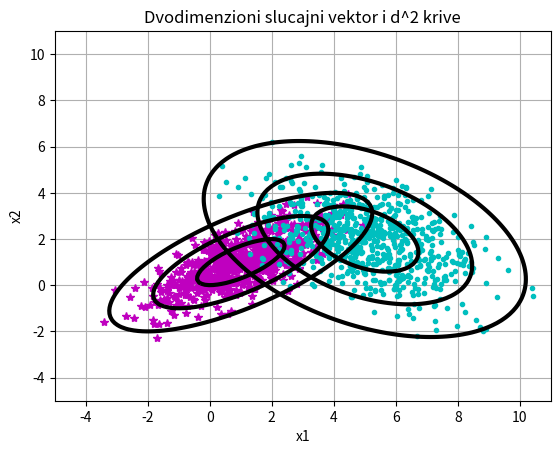
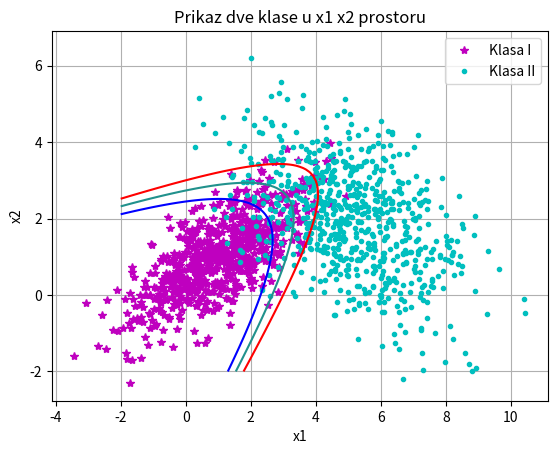
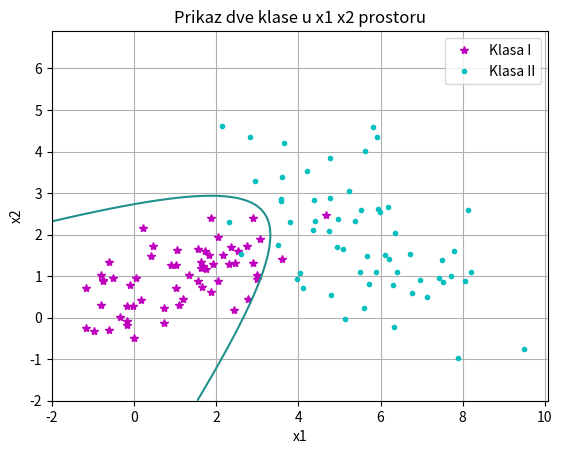
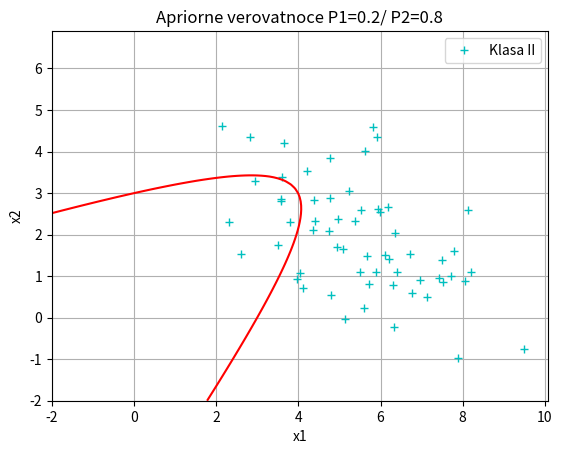
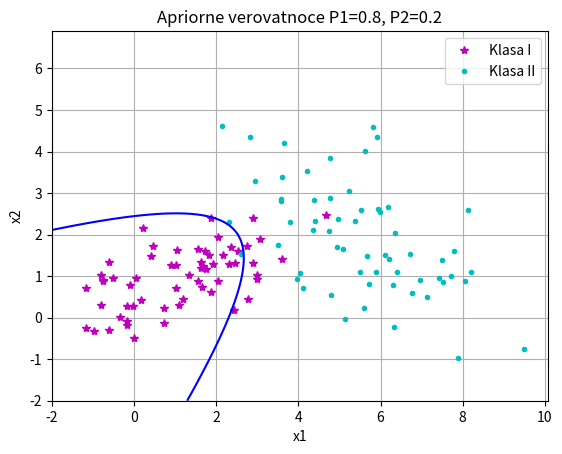

Write the Python code that produced these figures, in order.
import numpy as np
import matplotlib.pyplot as plt

M1=np.array([1,1])#vektor srednjih vrednosti
M2=np.array([5,2])#vektror srednjih vrrednosti
Sigma1=np.array([[2,1],[1,1]])#kovariaciona matrica, prve klase
Sigma2=np.array([[3,-1],[-1,2]])#kovariaciona matrica druge klase
np.random.seed(0)
N=700
P1=P2=0.5
y1, y2=np.random.multivariate_normal(M1,Sigma1,N).T
z1, z2=np.random.multivariate_normal(M2,Sigma2,N).T


from scipy import linalg
invSigma1=linalg.inv(Sigma1)
invSigma2=linalg.inv(Sigma2)
M3=M2.T-M1.T
m1=M3[0]
m2=M3[1]
m11=M1[0]
m12=M1[1]
m21=M2[0]
m22=M2[1]
z11=invSigma1[0][0]
z12=invSigma1[0][1]
z21=invSigma1[1][0]
z22=invSigma1[1][1]

k11=invSigma2[0][0]
k12=invSigma2[0][1]
k21=invSigma2[1][0]
k22=invSigma2[1][1]



######################## D2  KRIVE KLASA 1 ###################################
s1 = np.linspace(-5, 11, 120) #u odnosu na x-osu 2D slučajnog vektora formiramo raspon tačaka u proizvoljnom brojutačaka, ovde je uzeto 120
s2 = np.linspace(-5, 11, 120)
x1pom,x2pom=np.meshgrid(s1,s2)
d1=(invSigma1[0,0]*(x1pom-M1[0])+invSigma1[0,1]*(x2pom-M1[1]))*(x1pom-M1[0])+(invSigma1[1,0]*(x1pom-M1[0])+invSigma1[1,1]*(x2pom-M1[1]))*(x2pom-M1[1]) 
d2=(invSigma2[0,0]*(x1pom-M2[0])+invSigma2[0,1]*(x2pom-M2[1]))*(x1pom-M2[0])+(invSigma2[1,0]*(x1pom-M2[0])+invSigma2[1,1]*(x2pom-M2[1]))*(x2pom-M2[1]) #formula uzeta iz predavanja
fig = plt.figure()
plt.plot(y1,y2,'m*')
plt.plot(z1,z2,'c.')
plt.contour(x1pom,x2pom,d2,[1,4,9],colors='k',linewidths=3)
plt.contour(x1pom,x2pom,d1,[1,4,9],colors='k',linewidths=3)
plt.title('Dvodimenzioni slucajni vektor i d^2 krive')
plt.xlabel('x1')
plt.ylabel('x2')
plt.grid(True)
plt.show()
fig.savefig('zadatak1-d2linije.png')

############################## PRIKAZ KLASA I DISKRIMINACIONE LINIJE #############################################
X=np.arange(-2,7,0.1)
Y=np.arange(-2,7,0.1)
x1,x2=np.meshgrid(X,Y)

y=0.5*(((x1-m11)*z11+(x2-m12)*z21)*(x1-m11)+((x1-m11)*z12+(x2-m12)*z22)*(x2-m12))-0.5*(((x1-m21)*k11+(x2-m22)*k21)*(x1-m21)+((x1-m21)*k12+(x2-m22)*k22)*(x2-m22))+0.5*np.log(np.linalg.det(Sigma1)/np.linalg.det(Sigma2))+np.log(P1/P2)
l=0.5*(((x1-m11)*z11+(x2-m12)*z21)*(x1-m11)+((x1-m11)*z12+(x2-m12)*z22)*(x2-m12))-0.5*(((x1-m21)*k11+(x2-m22)*k21)*(x1-m21)+((x1-m21)*k12+(x2-m22)*k22)*(x2-m22))+0.5*np.log(np.linalg.det(Sigma1)/np.linalg.det(Sigma2))+np.log(0.2/0.8)
b=0.5*(((x1-m11)*z11+(x2-m12)*z21)*(x1-m11)+((x1-m11)*z12+(x2-m12)*z22)*(x2-m12))-0.5*(((x1-m21)*k11+(x2-m22)*k21)*(x1-m21)+((x1-m21)*k12+(x2-m22)*k22)*(x2-m22))+0.5*np.log(np.linalg.det(Sigma1)/np.linalg.det(Sigma2))+np.log(0.8/0.2)
fig = plt.figure()

plt.plot(y1, y2, '*m',label='Klasa I')
plt.plot(z1, z2, '.c',label='Klasa II')
plt.contour(x1,x2,y,0)
plt.contour(x1,x2,l,0,colors='red')
plt.contour(x1,x2,b,0,colors='blue')

plt.grid(True)
plt.title('Prikaz dve klase u x1 x2 prostoru')
plt.xlabel('x1')
plt.ylabel('x2')
plt.legend()
plt.show()
fig.savefig('zadatak1-discKrive.png')


####################################### TESTIRANJE NOVIM KLASAMA #####################
M11 =np.array([1.1,1.01])
M21 =np.array([5.04, 2.2])
SigmaM1 =np.array([[2,1],[1,1]])
SigmaM2 =np.array([[3,-1],[-1,2]])
N1=60

y111, y211 = np.random.multivariate_normal(M11, SigmaM1, N1).T
z111, z211 = np.random.multivariate_normal(M21, SigmaM2, N1).T




x1p1=y111
x2p1=y211

h1=0.5*(((x1p1-m11)*z11+(x2p1-m12)*z21)*(x1p1-m11)+((x1p1-m11)*z12+(x2p1-m12)*z22)*(x2p1-m12))-0.5*(((x1p1-m21)*k11+(x2p1-m22)*k21)*(x1p1-m21)+((x1p1-m21)*k12+(x2p1-m22)*k22)*(x2p1-m22))+0.5*np.log(np.linalg.det(Sigma1)/np.linalg.det(Sigma2)) + np.log(P1/P2)

greska1=0
for i in h1:
   if i>0: #tamo gde nam je diskriminaciona prava za odbirke iz prve␣→klase veća od nule do znači da nam odbirci nisu dobro klasifikovani, jer za␣,→prvu klasu mora biti manja od nule
      greska1=greska1+1



x1p2=z111
x2p2=z211

h2=0.5*(((x1p2-m11)*z11+(x2p2-m12)*z21)*(x1p2-m11)+((x1p2-m11)*z12+(x2p2-m12)*z22)*(x2p2-m12))-0.5*(((x1p2-m21)*k11+(x2p2-m22)*k21)*(x1p2-m21)+((x1p2-m21)*k12+(x2p2-m22)*k22)*(x2p2-m22))+0.5*np.log(np.linalg.det(Sigma1)/np.linalg.det(Sigma2)) + np.log(P1/P2)

greska2=0
for i in h2:
   if i<0: #tamo gde nam je diskriminaciona prava za odbirke iz prve␣→klase veća od nule do znači da nam odbirci nisu dobro klasifikovani, jer za␣,→prvu klasu mora biti manja od nule
      greska2=greska2+1
fig = plt.figure()

plt.plot(y111, y211, '*m',label='Klasa I')
plt.plot(z111, z211, '.c',label='Klasa II')
plt.contour(x1,x2,y,0)


plt.grid(True)
plt.title('Prikaz dve klase u x1 x2 prostoru')
plt.xlabel('x1')
plt.ylabel('x2')
plt.legend()
plt.show()
fig.savefig('zadatak1-testKlasa.png')

Eps1=((greska1)/20.0) #verovatnoća greške prvog tipa (broj pogrešno klasifikovanih␣,→odbiraka iz prve klase kroz ukupan broj odbiraka)
Eps2=((greska2)/20.0) #verovatnoća greške drugog tipa (broj pogrešno␣,→klasifikovanih odbiraka iz druge klase kroz ukupan broj odbiraka)
P=0.5*Eps1+0.5*Eps2 #Ukupna Bajesova greska računa se na osnovu formule (8)
T=(1-P)*100 #Tačnost klasifikatora
print(T)
print(greska1,greska2)
####################################################TESTIRANJE ZA P(08/02) ##################
x1p2=y111
x2p2=y211
h28=0.5*(((x1p2-m11)*z11+(x2p2-m12)*z21)*(x1p2-m11)+((x1p2-m11)*z12+(x2p2-m12)*z22)*(x2p2-m12))-0.5*(((x1p2-m21)*k11+(x2p2-m22)*k21)*(x1p2-m21)+((x1p2-m21)*k12+(x2p2-m22)*k22)*(x2p2-m22))+0.5*np.log(np.linalg.det(Sigma1)/np.linalg.det(Sigma2)) 
greska281=0
for i in h28:
   if i>np.log(0.8/0.2): #tamo gde nam je diskriminaciona prava za odbirke iz prve␣→klase veća od nule do znači da nam odbirci nisu dobro klasifikovani, jer za␣,→prvu klasu mora biti manja od nule
      greska281=greska281+1


x1p2=z111
x2p2=z211
h28=0.5*(((x1p2-m11)*z11+(x2p2-m12)*z21)*(x1p2-m11)+((x1p2-m11)*z12+(x2p2-m12)*z22)*(x2p2-m12))-0.5*(((x1p2-m21)*k11+(x2p2-m22)*k21)*(x1p2-m21)+((x1p2-m21)*k12+(x2p2-m22)*k22)*(x2p2-m22))+0.5*np.log(np.linalg.det(Sigma1)/np.linalg.det(Sigma2))
greska282=0
for i in h28:
   if i<np.log(0.8/0.2): #tamo gde nam je diskriminaciona prava za odbirke iz prve␣→klase veća od nule do znači da nam odbirci nisu dobro klasifikovani, jer za␣,→prvu klasu mora biti manja od nule
      greska282=greska282+1
fig = plt.figure()

#plt.plot(y111, y211, '*m',label='Klasa I')
plt.plot(z111, z211, '+c',label='Klasa II')
plt.contour(x1,x2,l,0,colors='red')
plt.grid(True)
plt.title('Apriorne verovatnoce P1=0.2/ P2=0.8')
plt.xlabel('x1')
plt.ylabel('x2')
plt.legend()
plt.show()
fig.savefig('zadatak1-0208.png')
Eps1=((greska281)/20.0) #verovatnoća greške prvog tipa (broj pogrešno klasifikovanih␣,→odbiraka iz prve klase kroz ukupan broj odbiraka)
Eps2=((greska282)/20.0) #verovatnoća greške drugog tipa (broj pogrešno␣,→klasifikovanih odbiraka iz druge klase kroz ukupan broj odbiraka)
P=0.2*Eps1+0.8*Eps2 #Ukupna Bajesova greska računa se na osnovu formule (8)
T=(1-P)*100 #Tačnost klasifikatora
print(T)
print('greska 2/8')
print(greska281,greska282)
############################################### TESTIRANJE ZA P(02/08)  #################################################
x1p2=y111
x2p2=y211
h82=0.5*(((x1p2-m11)*z11+(x2p2-m12)*z21)*(x1p2-m11)+((x1p2-m11)*z12+(x2p2-m12)*z22)*(x2p2-m12))-0.5*(((x1p2-m21)*k11+(x2p2-m22)*k21)*(x1p2-m21)+((x1p2-m21)*k12+(x2p2-m22)*k22)*(x2p2-m22))+0.5*np.log(np.linalg.det(Sigma1)/np.linalg.det(Sigma2)) 
greska821=0
for i in h82:
   if i> np.log(0.2/0.8): #tamo gde nam je diskriminaciona prava za odbirke iz prve␣→klase veća od nule do znači da nam odbirci nisu dobro klasifikovani, jer za␣,→prvu klasu mora biti manja od nule
      greska821=greska821+1


x1p2=z111
x2p2=z211
h82=0.5*(((x1p2-m11)*z11+(x2p2-m12)*z21)*(x1p2-m11)+((x1p2-m11)*z12+(x2p2-m12)*z22)*(x2p2-m12))-0.5*(((x1p2-m21)*k11+(x2p2-m22)*k21)*(x1p2-m21)+((x1p2-m21)*k12+(x2p2-m22)*k22)*(x2p2-m22))+0.5*np.log(np.linalg.det(Sigma1)/np.linalg.det(Sigma2))
greska822=0
for i in h82:
   if i<np.log(0.2/0.8): 
      greska822=greska822+1
fig = plt.figure()

plt.plot(y111, y211, '*m',label='Klasa I')
plt.plot(z111, z211, '.c',label='Klasa II')
plt.contour(x1,x2,b,0,colors='blue')
plt.grid(True)
plt.title('Apriorne verovatnoce P1=0.8, P2=0.2')
plt.xlabel('x1')
plt.ylabel('x2')
plt.legend()
plt.show()
fig.savefig('zadatak1-0802.png')
Eps1=((greska821)/20.0) #verovatnoća greške prvog tipa (broj pogrešno klasifikovanih␣,→odbiraka iz prve klase kroz ukupan broj odbiraka)
Eps2=((greska822)/20.0) #verovatnoća greške drugog tipa (broj pogrešno␣,→klasifikovanih odbiraka iz druge klase kroz ukupan broj odbiraka)
P=0.8*Eps1+0.2*Eps2 #Ukupna Bajesova greska računa se na osnovu formule (8)
T=(1-P)*100 #Tačnost klasifikatora
print(T)
print('greska za 8/2')
print(greska821,greska822)